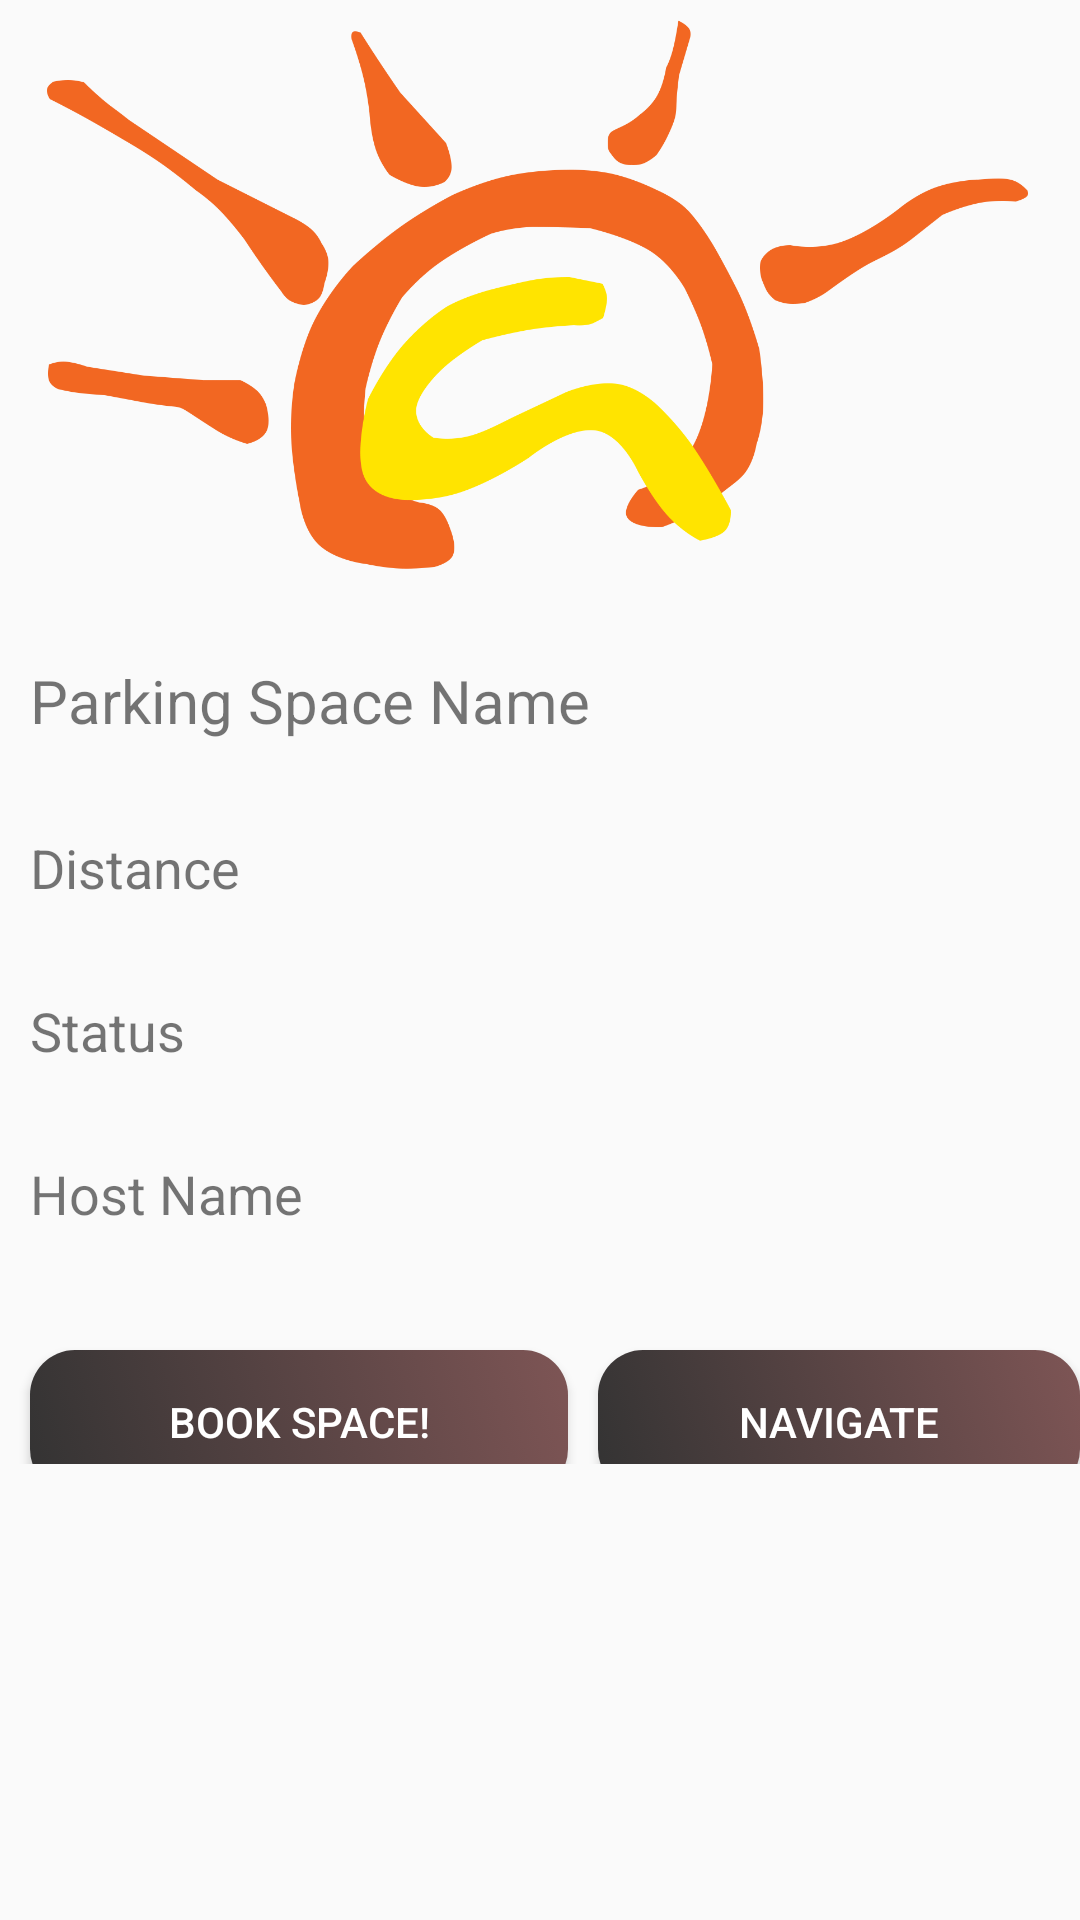

The Android layout XML behind this screen, and the referenced resources:
<!-- AndroidManifest.xml: application theme AppTheme -->
<!-- res/layout/activity_live_tile_description.xml -->
<?xml version="1.0" encoding="utf-8"?>
<ScrollView xmlns:android="http://schemas.android.com/apk/res/android"
    android:layout_width="match_parent"
    android:orientation="vertical"
    xmlns:ext="http://schemas.android.com/apk/res-auto"

    android:layout_height="match_parent">
    <LinearLayout xmlns:android="http://schemas.android.com/apk/res/android"
        xmlns:app="http://schemas.android.com/apk/res-auto"
        xmlns:tools="http://schemas.android.com/tools"
        android:layout_width="match_parent"
        android:layout_height="wrap_content"
        android:orientation="vertical"
        >

        <ImageView
            android:layout_width="match_parent"
            android:layout_height="200dp"

            android:id="@+id/img"
            android:src="@drawable/logo"/>




       <TextView
           android:layout_width="wrap_content"
           android:layout_height="wrap_content"
           android:layout_marginTop="10dp"
           android:padding="10dp"
           android:text="Parking Space Name"
           android:id="@+id/title"
           android:textSize="20sp"/>



        <TextView
            android:layout_width="wrap_content"
            android:layout_height="wrap_content"
            android:layout_marginTop="10dp"
            android:padding="10dp"
            android:text="Distance"
            android:id="@+id/desc"
            android:textSize="18sp"/>

        <TextView
            android:layout_width="wrap_content"
            android:layout_height="wrap_content"
            android:layout_marginTop="10dp"
            android:padding="10dp"
            android:text="Status"
            android:id="@+id/time"
            android:textSize="18sp"/>

        <TextView
            android:layout_width="wrap_content"
            android:layout_height="wrap_content"
            android:layout_marginTop="10dp"
            android:padding="10dp"
            android:text="Host Name"
            android:id="@+id/urldetails"
            android:textSize="18sp"/>

    <LinearLayout
        android:layout_width="match_parent"
        android:layout_height="wrap_content"
        android:orientation="horizontal">
        <Button
            android:id="@+id/password_change"
            android:layout_width="wrap_content"
            android:layout_height="wrap_content"
            android:layout_alignParentBottom="true"
            android:layout_centerHorizontal="true"
            android:layout_marginTop="20dp"
            android:layout_marginLeft="10dp"
            android:padding="10dp"
            android:layout_weight="1"
            android:layout_gravity="center"
            android:background="@drawable/button_gradient"
            android:text="Book Space!"
            android:textColor="#fff" />

        <Button
            android:id="@+id/password_change1"
            android:layout_width="wrap_content"
            android:layout_height="wrap_content"
            android:layout_alignParentBottom="true"
            android:layout_centerHorizontal="true"
           android:layout_marginTop="20dp"
            android:layout_marginLeft="10dp"
            android:padding="10dp"
            android:layout_weight="1"

            android:layout_gravity="center"
            android:background="@drawable/button_gradient"
            android:text="Navigate"
            android:textColor="#fff" />
    </LinearLayout>

    </LinearLayout>
</ScrollView>
<!-- resources referenced by this layout -->
<resources>
  <!-- drawable button_gradient (drawable) -->
  <?xml version="1.0" encoding="utf-8"?>
  <selector xmlns:android="http://schemas.android.com/apk/res/android">
  
  
      <item>
          <shape android:shape="rectangle">
              
              <gradient
                  android:type="linear"
                  android:endColor="#7e5555"
                  android:startColor="#333333"
  
                  android:angle="45"
                  android:gradientRadius="90"
                  />
              
              
              <corners android:radius="15dp"/>
          </shape>
      </item>
  
  </selector>
  <!-- drawable logo: png bitmap (drawable, 66239 bytes) -->
  <style name="AppTheme" parent="Theme.AppCompat.Light.DarkActionBar">
          
          <item name="colorPrimary">@color/colorPrimary</item>
          <item name="colorPrimaryDark">@color/colorPrimaryDark</item>
          <item name="colorAccent">@color/colorAccent</item>
  
      </style>
  <color name="colorPrimary">#2e2e2e</color>
  <color name="colorPrimaryDark">#181818</color>
  <color name="colorAccent">#363636</color>
</resources>
